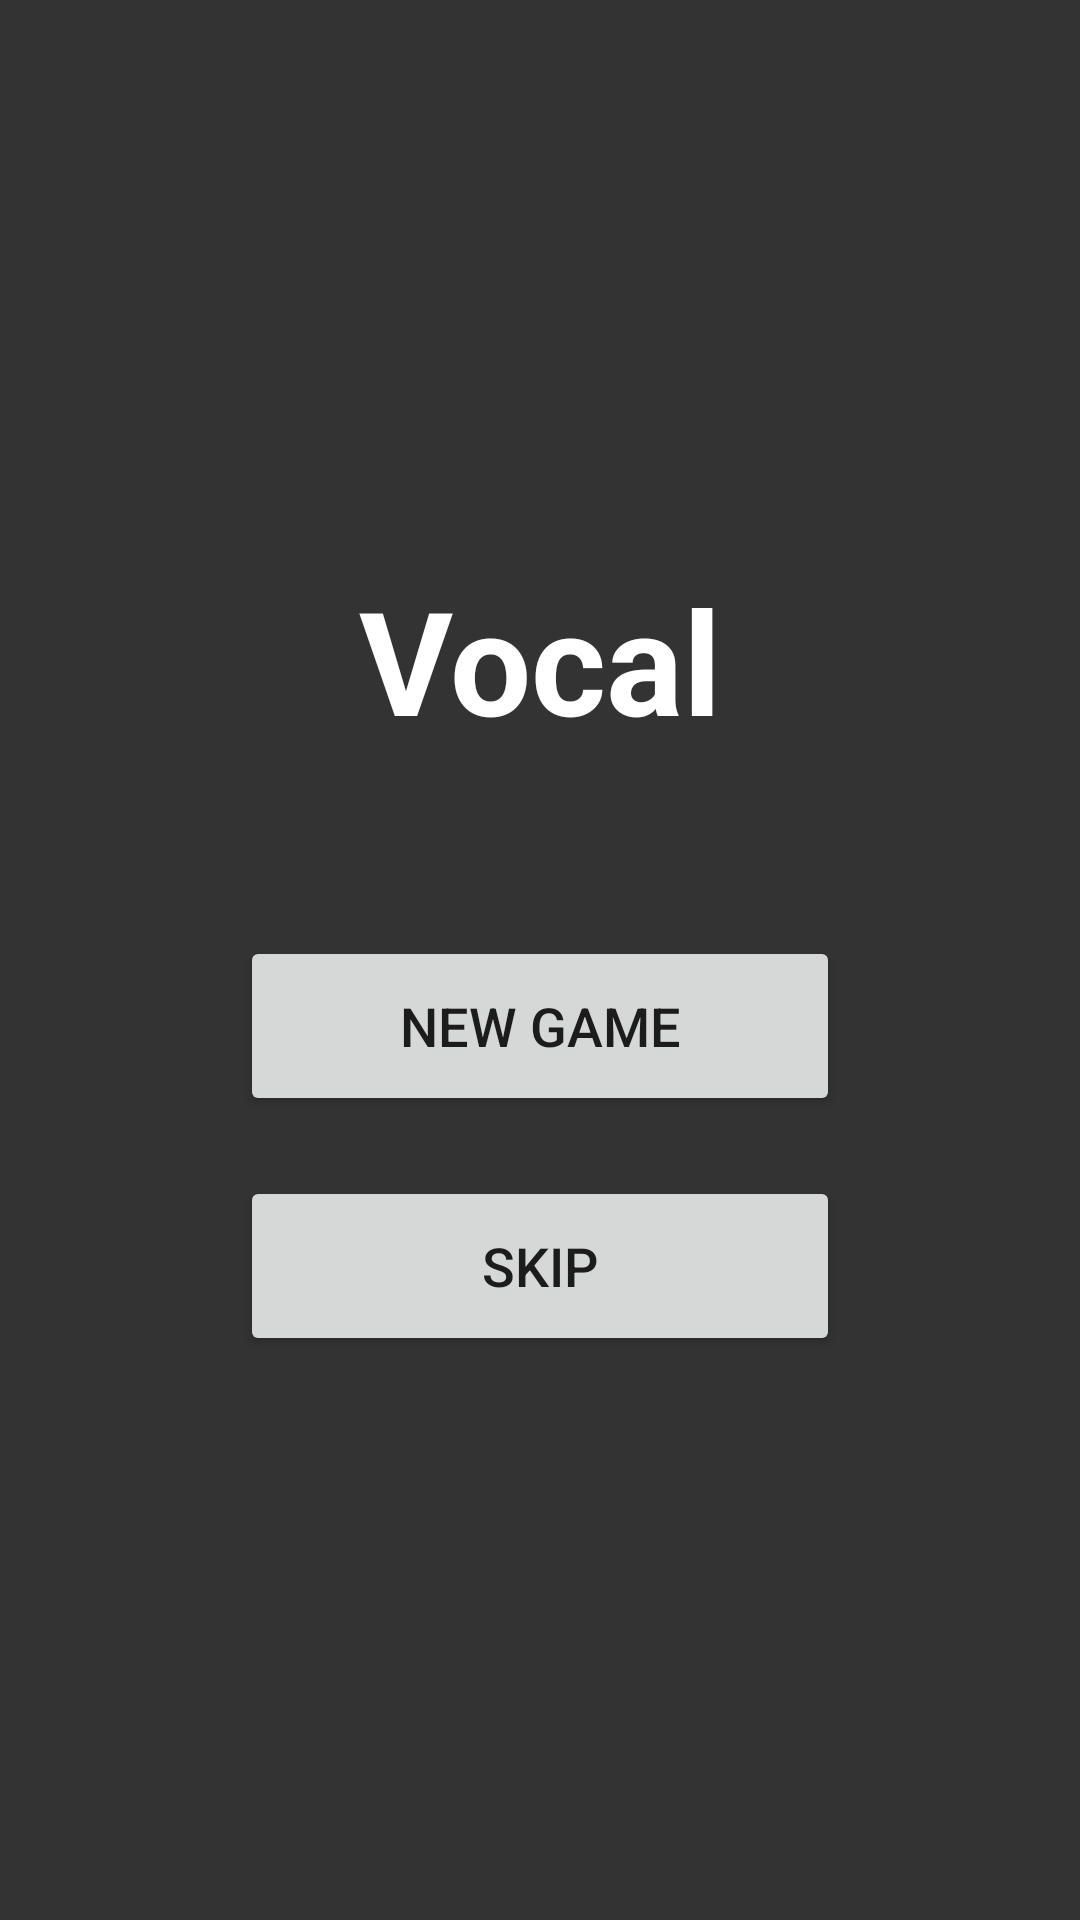

Reconstruct the res/layout file that produces this screen, plus the resources it refers to.
<!-- AndroidManifest.xml: application theme Theme.VocalGame03 -->
<!-- res/layout/menu_main.xml -->
<?xml version="1.0" encoding="utf-8"?>
<LinearLayout xmlns:android="http://schemas.android.com/apk/res/android"
    android:id="@+id/menu_container"
    android:layout_width="match_parent"
    android:layout_height="match_parent"
    android:orientation="vertical"
    android:gravity="center"
    android:background="#CC000000">

    <TextView
        android:layout_width="wrap_content"
        android:layout_height="wrap_content"
        android:text="@string/app_name"
        android:textSize="48sp"
        android:textColor="@color/white"
        android:textStyle="bold"
        android:layout_marginBottom="60dp" />

    <Button
        android:id="@+id/btn_new_game"
        android:layout_width="200dp"
        android:layout_height="60dp"
        android:text="@string/new_game"
        android:textSize="18sp"
        android:layout_marginBottom="20dp" />

    <Button
        android:id="@+id/btn_skip"
        android:layout_width="200dp"
        android:layout_height="60dp"
        android:text="@string/skip"
        android:textSize="18sp"/>

</LinearLayout>
<!-- resources referenced by this layout -->
<resources>
  <string name="app_name">Vocal</string>
  <string name="new_game">New Game</string>
  <string name="skip">Skip</string>
  <style name="Theme.VocalGame03" parent="Theme.MaterialComponents.DayNight.DarkActionBar">
          
          <item name="colorPrimary">@color/purple_500</item>
          <item name="colorPrimaryVariant">@color/purple_700</item>
          <item name="colorOnPrimary">@color/white</item>
          
          <item name="colorSecondary">@color/teal_200</item>
          <item name="colorSecondaryVariant">@color/teal_700</item>
          <item name="colorOnSecondary">@color/black</item>
          
          <item name="android:statusBarColor">?attr/colorPrimaryVariant</item>
          
      </style>
  <!-- not gathered from this repository: default colours our renderer supplied (Android Studio template values) -->
  <color name="purple_500">#FF6200EE</color>
  <color name="purple_700">#FF3700B3</color>
  <color name="teal_200">#FF03DAC5</color>
  <color name="teal_700">#FF018786</color>
  <color name="black">#FF000000</color>
  <color name="white">#FFFFFFFF</color>
</resources>
